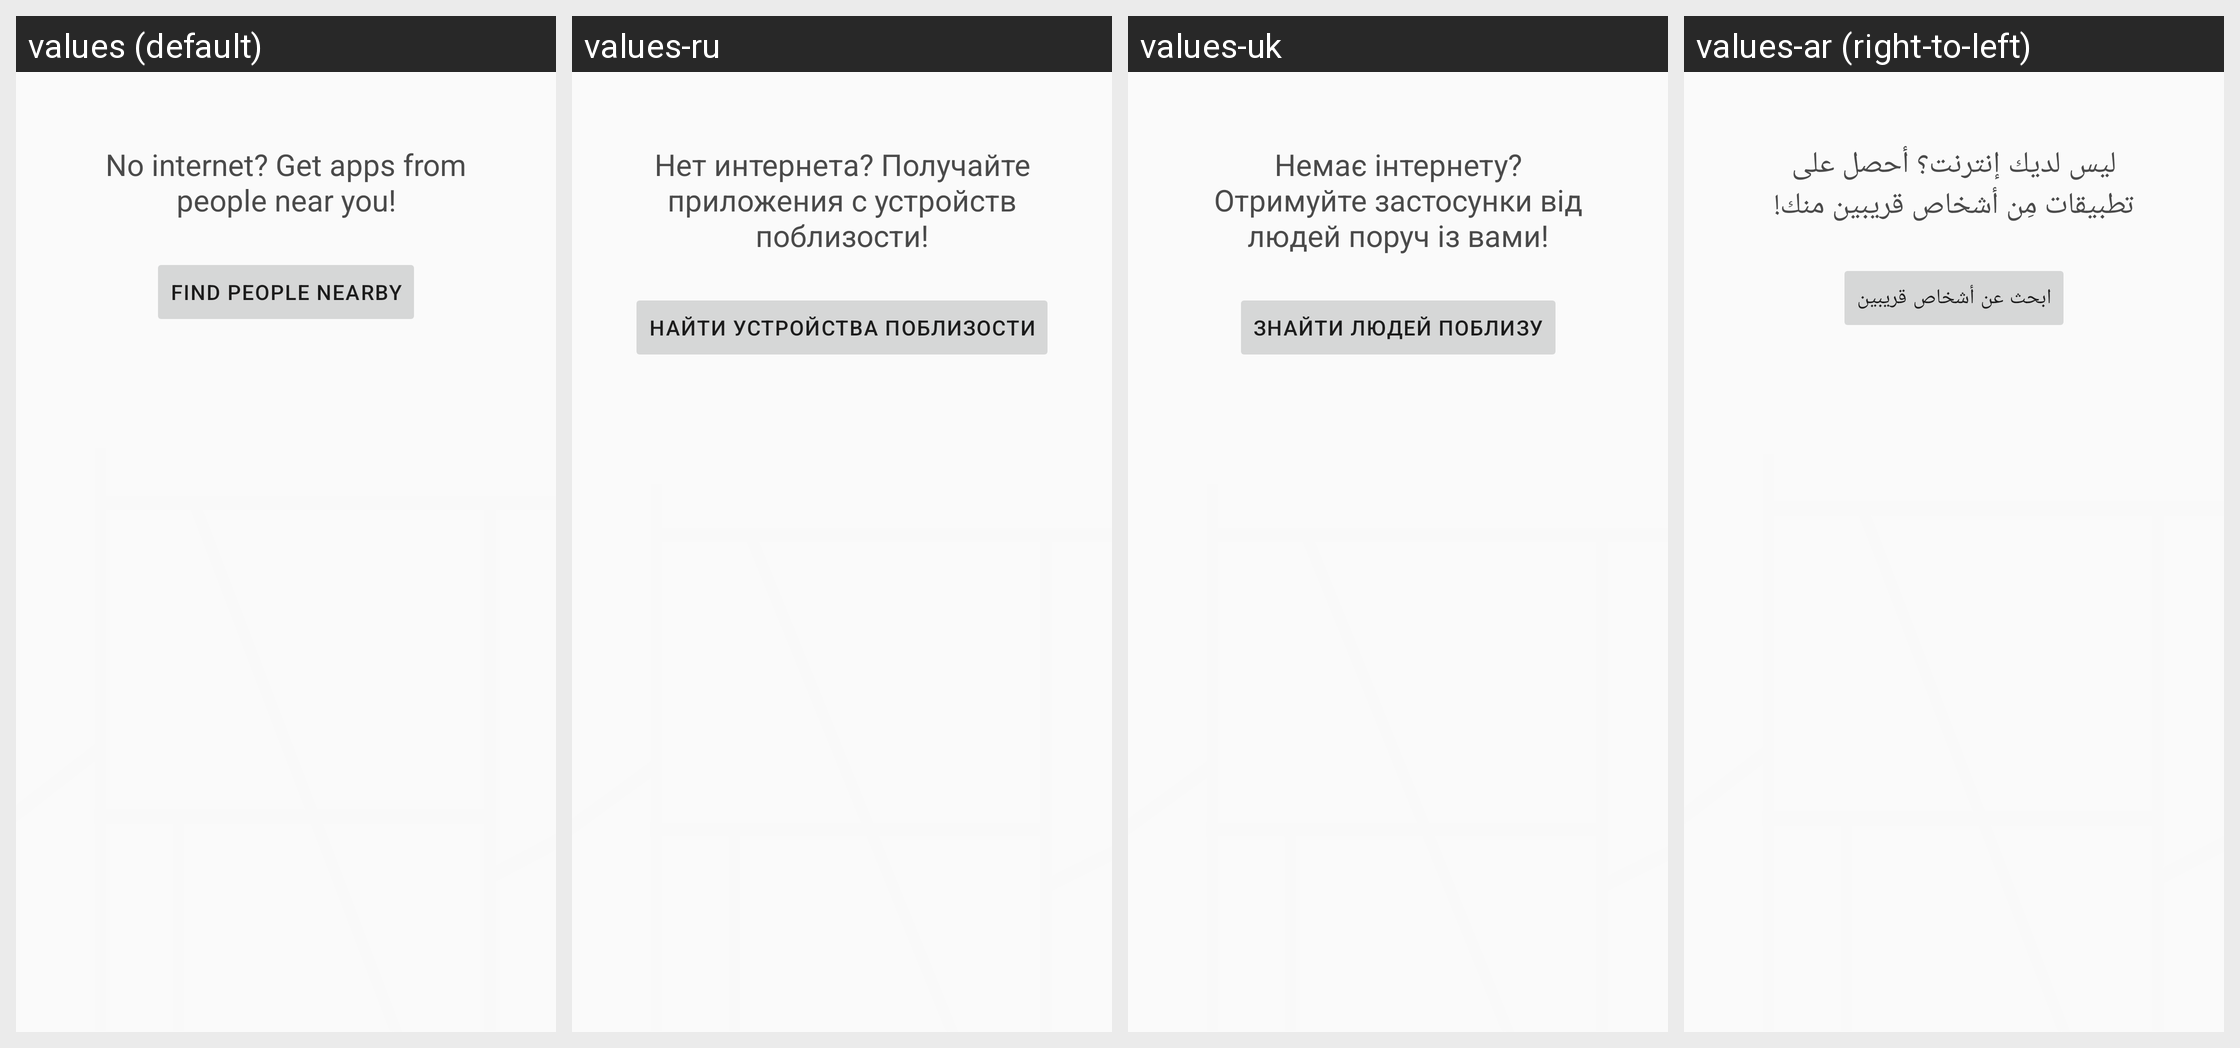

This grid shows one Android layout under several languages. Give, for every string resource on the screen, its name, the default text and each shown locale's text.
Android screen res/layout/main_tab_swap.xml rendered under 4 locales, left to right: values (default), values-ru, values-uk, values-ar (right-to-left). Device: Nexus 5 (rendered at 1080×1920; each locale shown at half size, 540×960, under a caption strip naming it); theme Theme.FDroid.
Other locales in the repository, not shown: values-af, values-ast, values-az, values-be, values-ber, values-bg, values-bn, values-bn-rBD, values-bo, values-br, values-brh, values-ca, values-ckb, values-cs, values-cy, values-da, values-de, values-el, values-en-rGB, values-en-rUS, values-eo, values-es, values-es-rAR, values-es-rMX, values-et, values-eu, values-fa, values-fi, values-fil, values-fr, values-fy, values-ga, values-gd, values-gl, values-gu, values-he, values-hi, values-hr, values-hu, values-hy, values-id, values-is, values-it, values-ja, values-ka, values-kab, values-kk, values-kmr, values-kn, values-ko, values-ku, values-lb, values-lt, values-lv, values-mk, values-ml, values-mn, values-mr, values-my, values-nah, values-nb, values-ne, values-nl, values-nl-rBE, values-nn, values-oc, values-or, values-pa, values-pa-rPK, values-pl, values-ps, values-pt, values-pt-rBR, values-pt-rPT, values-ro, values-sc, values-si, values-sk, values-sl, values-sn, values-so, values-sq, values-sr, values-sv, values-sw, values-ta, values-te, values-th, values-tok, values-tr, values-tt, values-tzm, values-ug, values-und, values-ur, values-uz, values-vi, values-yue, values-zh-rCN, values-zh-rHK, values-zh-rTW.
Strings drawn on this screen, with the default value and each locale's value (text and hints the layout hard-codes, and strings that could not be matched under every locale, appear in the picture but are not listed):

nearby_splash__download_apps_from_people_nearby
  values: No internet? Get apps from people near you!
  values-ru: Нет интернета? Получайте приложения с устройств поблизости!
  values-uk: Немає інтернету? Отримуйте застосунки від людей поруч із вами!
  values-ar: ليس لديك إنترنت؟ أحصل على تطبيقات مِن أشخاص قريبين منك!

nearby_splash__find_people_button
  values: Find people nearby
  values-ru: Найти устройства поблизости
  values-uk: Знайти людей поблизу
  values-ar: ابحث عن أشخاص قريبين
